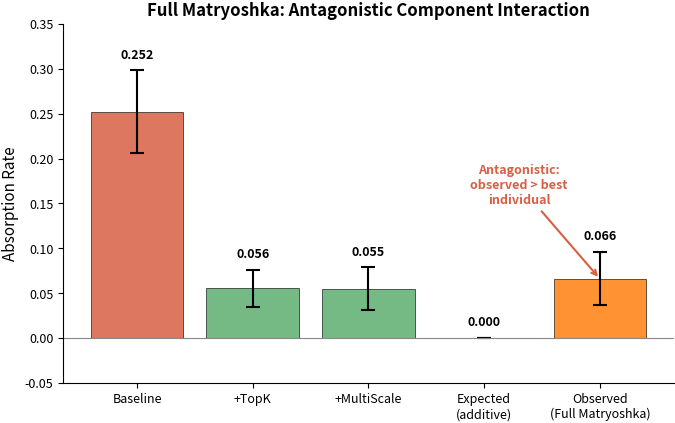

Recreate this plot in Python. (Note: this script raises an exception after producing the figure.)
"""Generate Figure 6: Component interaction - additive vs. observed for Full Matryoshka."""
import matplotlib.pyplot as plt
import numpy as np

plt.rcParams.update({
    "font.size": 10,
    "axes.labelsize": 11,
    "axes.titlesize": 12,
    "legend.fontsize": 9,
    "xtick.labelsize": 9,
    "ytick.labelsize": 9,
    "figure.dpi": 150,
    "savefig.dpi": 300,
    "savefig.bbox": "tight",
    "savefig.pad_inches": 0.02,
    "font.family": "sans-serif",
    "axes.spines.top": False,
    "axes.spines.right": False,
})

fig, ax = plt.subplots(figsize=(7, 4.5))

# Data: Baseline, TopK, MultiScale, Expected (additive), Observed (Full Matryoshka)
categories = ["Baseline", "+TopK", "+MultiScale", "Expected\n(additive)", "Observed\n(Full Matryoshka)"]
values = [0.252235, 0.055562, 0.054835, 0.0, 0.066244]
stds = [0.046084, 0.020630, 0.023830, 0.0, 0.029598]

# Colors: Baseline = coral, individual components = green, expected = blue, observed = orange
colors = ["#D95F43", "#5DAE6E", "#5DAE6E", "#2E5AAC", "#ff7f0e"]

bars = ax.bar(categories, values, yerr=stds, capsize=5, color=colors, edgecolor="black",
              linewidth=0.5, alpha=0.85, error_kw={"elinewidth": 1.5, "capthick": 1.5})

# Add horizontal line at zero
ax.axhline(y=0, color="#888888", linestyle="-", linewidth=0.8)

# Add value labels
for bar, val, std in zip(bars, values, stds):
    height = bar.get_height()
    if height >= 0:
        ax.text(bar.get_x() + bar.get_width()/2., height + std + 0.01,
                f"{val:.3f}", ha="center", va="bottom", fontsize=9, fontweight="bold")
    else:
        ax.text(bar.get_x() + bar.get_width()/2., height - std - 0.025,
                f"{val:.3f}", ha="center", va="top", fontsize=9, fontweight="bold")

# Add annotation for antagonistic interaction
ax.annotate("Antagonistic:\nobserved > best\nindividual",
            xy=(4, 0.066), xytext=(3.3, 0.15),
            arrowprops=dict(arrowstyle="->", color="#D95F43", lw=1.5),
            fontsize=9, color="#D95F43", fontweight="bold",
            ha="center")

ax.set_ylabel("Absorption Rate", fontsize=11)
ax.set_title("Full Matryoshka: Antagonistic Component Interaction", fontsize=12, fontweight="bold")
ax.set_ylim(-0.05, 0.35)

plt.tight_layout()
plt.savefig("/home/qhxie/AutoResearch-SibylSystem/workspaces/sae-absorption-kimi/writing/figures/fig6_interaction.pdf", format="pdf")
plt.savefig("/home/qhxie/AutoResearch-SibylSystem/workspaces/sae-absorption-kimi/writing/figures/fig6_interaction.png", format="png")
print("Figure 6 saved.")
